pico-8 play session: no input (idle), after a click and taps of 🅾, ❎, 🅾+❎, 🅾 in the second before t = 0

[t = 1 s] idle ~1s (no d-pad/buttons)
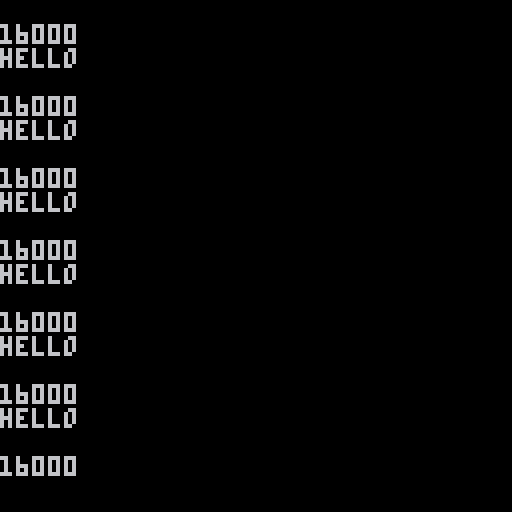

pico-8 cartridge
version 42
__lua__

function _update()

print("hello")
print(stat(6))

a = {}

for i = 1,16000 do
	add(a,i)
end

?#a

load("before",nil,"back")

end
__gfx__
00000000000000000000000000000000000000000000000000000000000000000000000000000000000000000000000000000000000000000000000000000000
00000000000000000000000000000000000000000000000000000000000000000000000000000000000000000000000000000000000000000000000000000000
00700700000000000000000000000000000000000000000000000000000000000000000000000000000000000000000000000000000000000000000000000000
00077000000000000000000000000000000000000000000000000000000000000000000000000000000000000000000000000000000000000000000000000000
00077000000000000000000000000000000000000000000000000000000000000000000000000000000000000000000000000000000000000000000000000000
00700700000000000000000000000000000000000000000000000000000000000000000000000000000000000000000000000000000000000000000000000000
